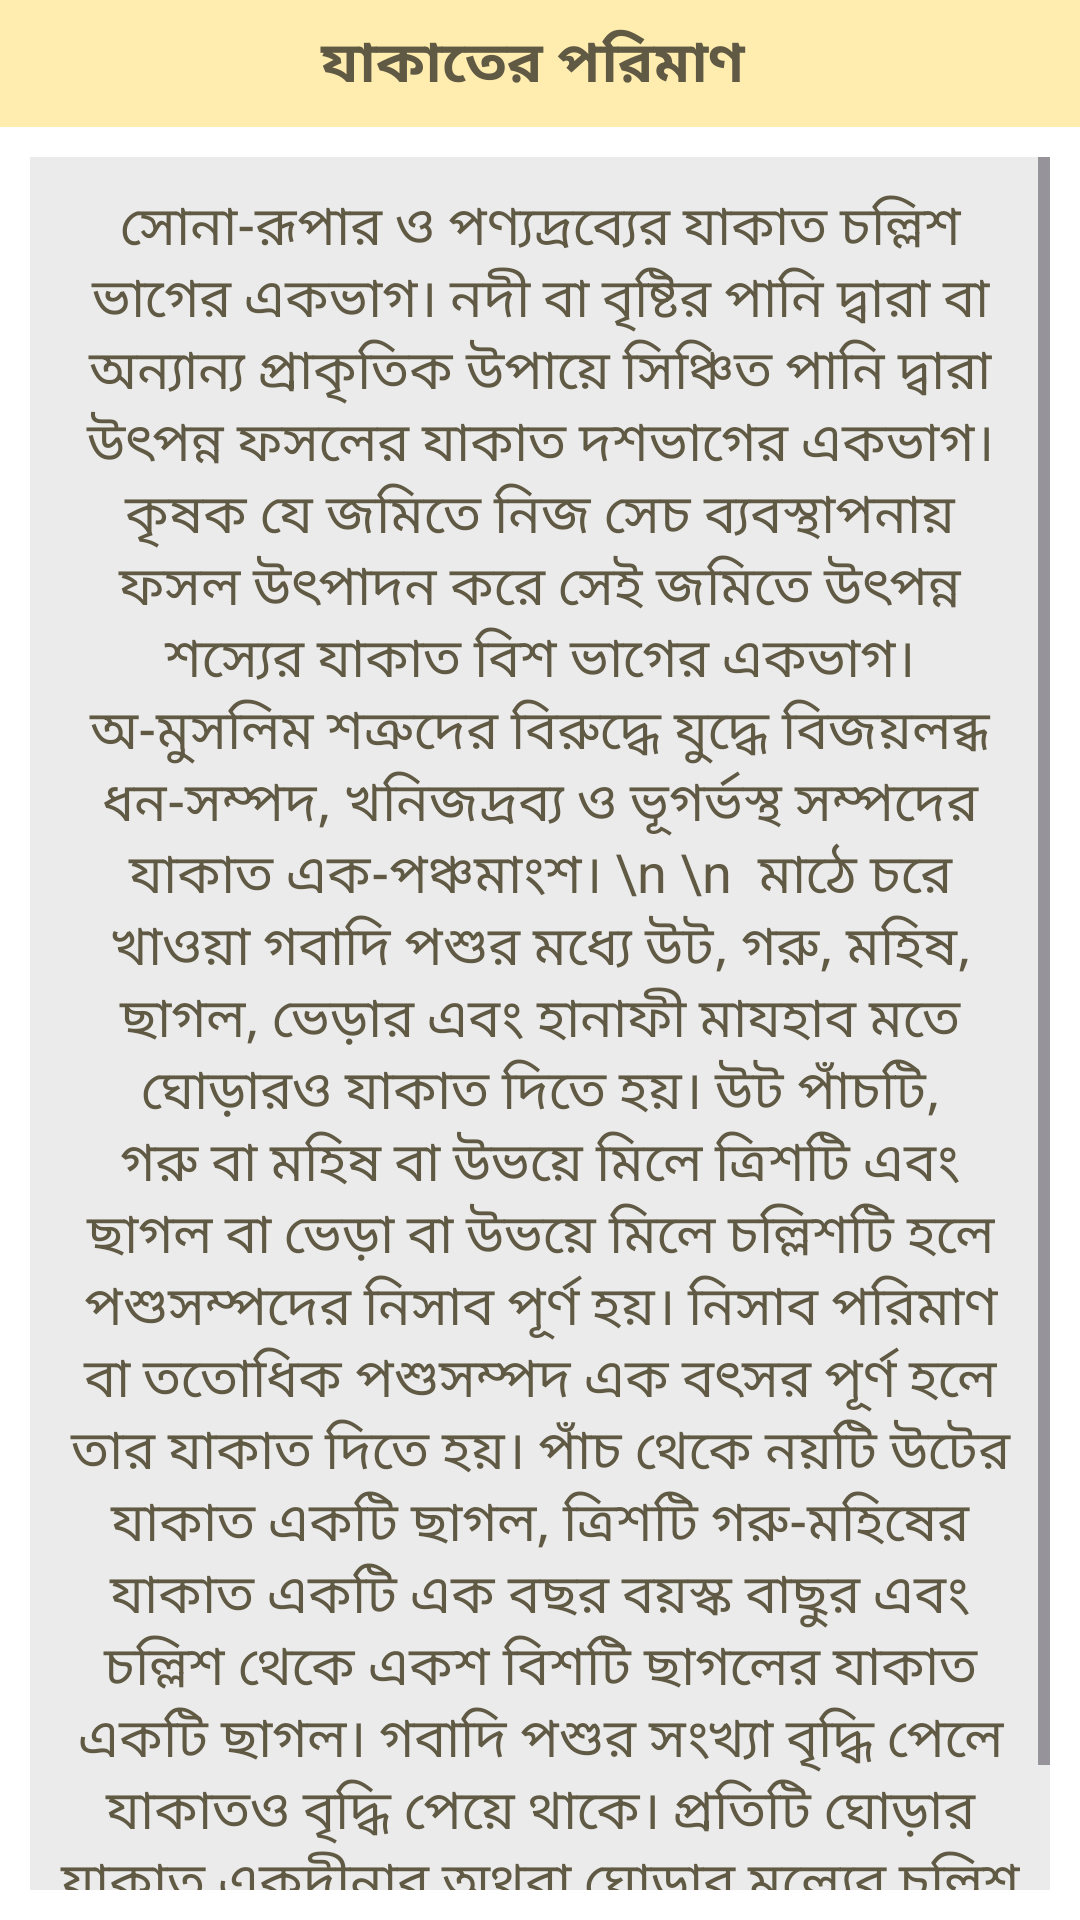

Layout XML and referenced resources for this Android screen:
<!-- AndroidManifest.xml: application theme Theme.ZakatCalculator -->
<!-- res/layout/activity_z5.xml -->
<?xml version="1.0" encoding="utf-8"?>
<LinearLayout xmlns:android="http://schemas.android.com/apk/res/android"
    xmlns:app="http://schemas.android.com/apk/res-auto"
    xmlns:tools="http://schemas.android.com/tools"
    android:id="@+id/main"
    android:layout_width="match_parent"
    android:layout_height="match_parent"
    android:background="#ffffff"
    android:orientation="vertical"
    tools:context=".Z1">



    <TextView
        android:layout_width="match_parent"
        android:layout_height="wrap_content"
        android:text="যাকাতের পরিমাণ "
        android:textStyle="bold"
        android:textColor="#605A44"
        android:textSize="19sp"
        android:background="#FFECAF"
        android:layout_gravity="center"
        android:gravity="center"
        android:padding="7dp"
        />

    <ScrollView
        android:layout_width="match_parent"
        android:layout_height="wrap_content"
        android:background="#EBEBEB"
        android:layout_margin="10dp"


        >
        <LinearLayout
            android:layout_width="match_parent"
            android:layout_height="wrap_content"
            android:orientation="vertical"



            >


            <TextView
                android:layout_width="match_parent"
                android:layout_height="wrap_content"
                android:textColor="#605A44"
                android:layout_margin="10dp"
                android:layout_gravity="left"
                android:gravity="center"
                android:textSize="18sp"
                android:text="সোনা-রূপার ও পণ্যদ্রব্যের যাকাত চল্লিশ ভাগের একভাগ। নদী বা বৃষ্টির পানি দ্বারা বা অন্যান্য প্রাকৃতিক উপায়ে সিঞ্চিত পানি দ্বারা উৎপন্ন ফসলের যাকাত দশভাগের একভাগ। কৃষক যে জমিতে নিজ সেচ ব্যবস্থাপনায় ফসল উৎপাদন করে সেই জমিতে উৎপন্ন শস্যের যাকাত বিশ ভাগের একভাগ। অ-মুসলিম শত্রুদের বিরুদ্ধে যুদ্ধে বিজয়লব্ধ ধন-সম্পদ, খনিজদ্রব্য ও ভূগর্ভস্থ সম্পদের যাকাত এক-পঞ্চমাংশ। \n \n

মাঠে চরে খাওয়া গবাদি পশুর মধ্যে উট, গরু, মহিষ, ছাগল, ভেড়ার এবং হানাফী মাযহাব মতে ঘোড়ারও যাকাত দিতে হয়। উট পাঁচটি, গরু বা মহিষ বা উভয়ে মিলে ত্রিশটি এবং ছাগল বা ভেড়া বা উভয়ে মিলে চল্লিশটি হলে পশুসম্পদের নিসাব পূর্ণ হয়। নিসাব পরিমাণ বা ততোধিক পশুসম্পদ এক বৎসর পূর্ণ হলে তার যাকাত দিতে হয়। পাঁচ থেকে নয়টি উটের যাকাত একটি ছাগল, ত্রিশটি গরু-মহিষের যাকাত একটি এক বছর বয়স্ক বাছুর এবং চল্লিশ থেকে একশ বিশটি ছাগলের যাকাত একটি ছাগল। গবাদি পশুর সংখ্যা বৃদ্ধি পেলে যাকাতও বৃদ্ধি পেয়ে থাকে। প্রতিটি ঘোড়ার যাকাত একদীনার অথবা ঘোড়ার মূল্যের চল্লিশ ভাগের একভাগ।"



                />


        </LinearLayout>


    </ScrollView>



</LinearLayout>
<!-- resources referenced by this layout -->
<resources>
  <style name="Theme.ZakatCalculator" parent="Base.Theme.ZakatCalculator" />
  <style name="Base.Theme.ZakatCalculator" parent="Theme.Material3.DayNight.NoActionBar">
          
          
  
  
          <item name="android:statusBarColor" tools:targetApi="l">#ffffff</item>
          <item name="android:windowLightStatusBar" tools:ignore="NewApi">true</item>
  
  
      </style>
</resources>
